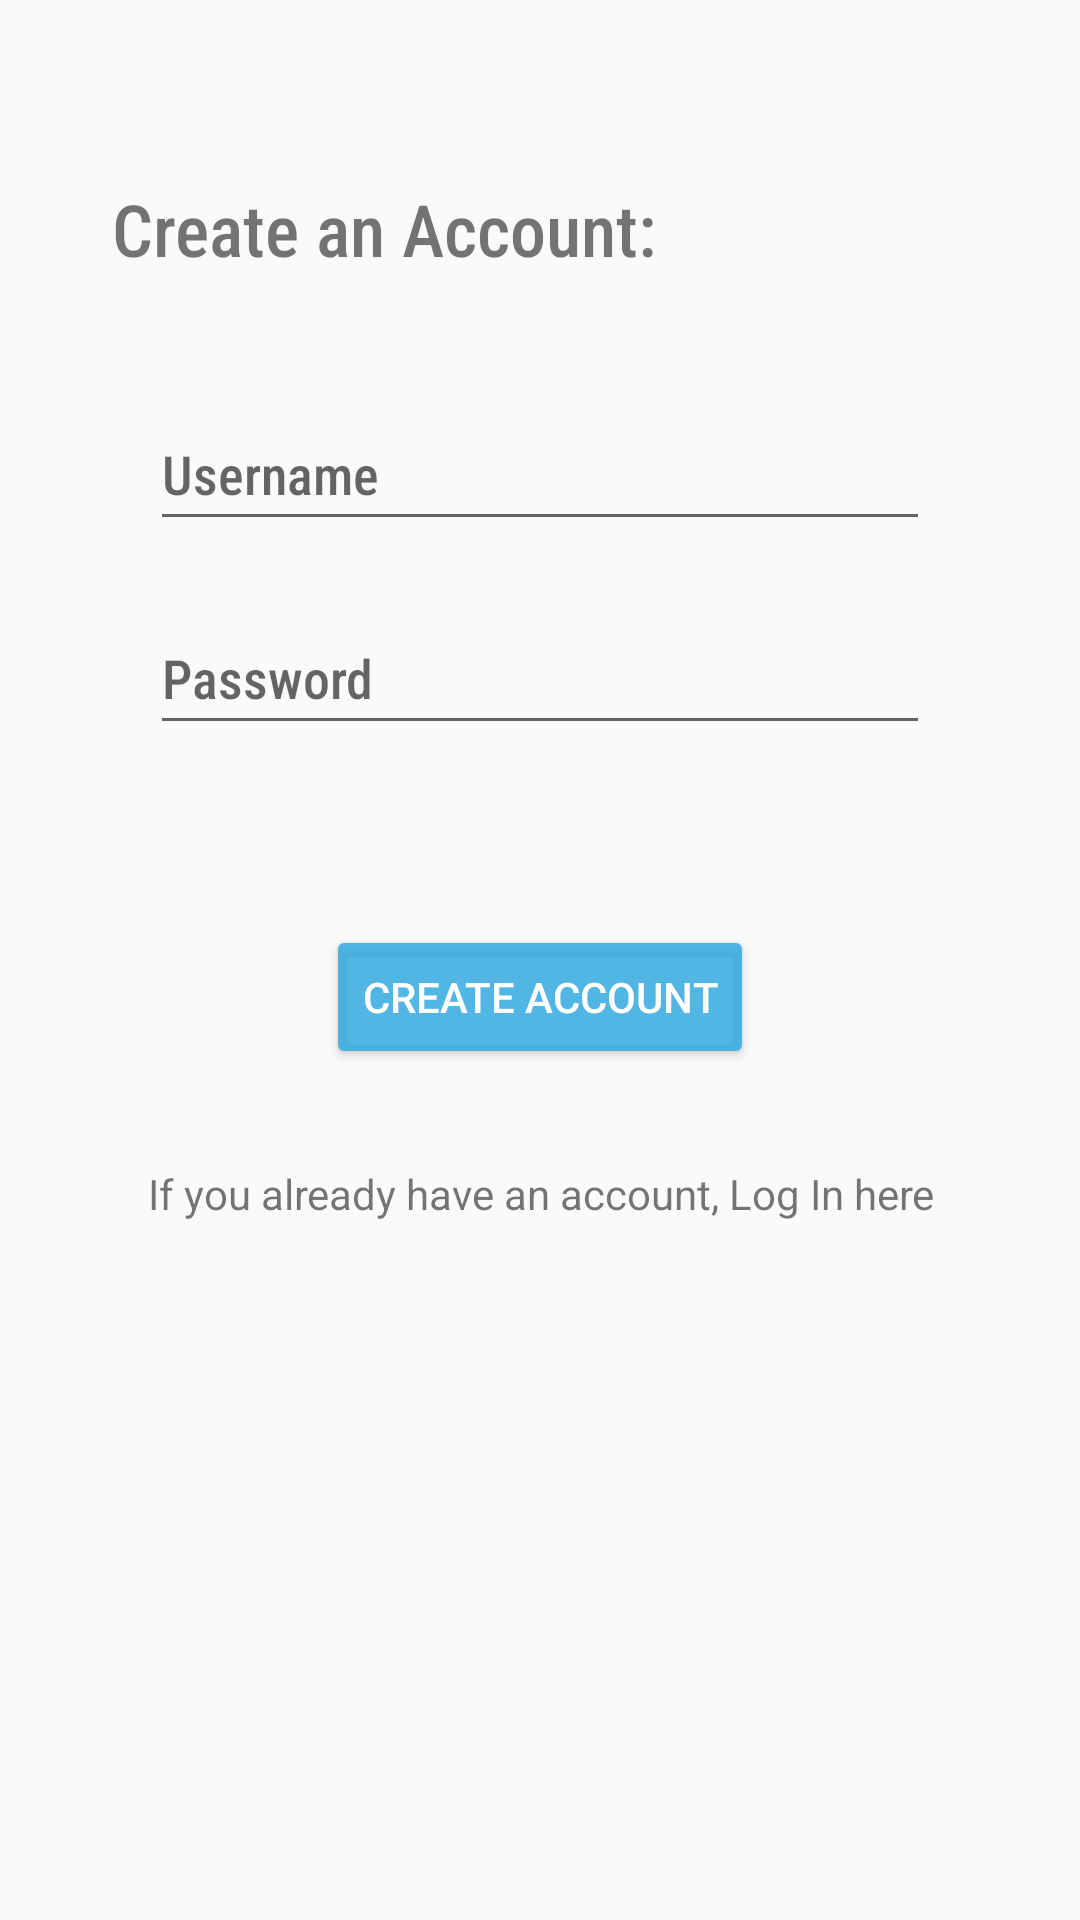

Here is an Android app screen rendered from its layout file. Give the layout XML and the strings, colors and styles it references.
<!-- AndroidManifest.xml: application theme Theme.InitImageCapture -->
<!-- res/layout/activity_sign_up.xml -->
<?xml version="1.0" encoding="utf-8"?>
<androidx.constraintlayout.widget.ConstraintLayout xmlns:android="http://schemas.android.com/apk/res/android"
    xmlns:app="http://schemas.android.com/apk/res-auto"
    xmlns:tools="http://schemas.android.com/tools"
    android:layout_width="match_parent"
    android:layout_height="match_parent"
    tools:context=".SignUp">

    <com.google.android.material.textfield.TextInputEditText
        android:id="@+id/textField_username"
        android:layout_width="match_parent"
        android:layout_height="wrap_content"
        android:layout_marginStart="50dp"
        android:layout_marginTop="40dp"
        android:layout_marginEnd="50dp"
        android:fontFamily="sans-serif-condensed-medium"
        android:hint="@string/username"
        android:minHeight="48dp"
        app:layout_constraintEnd_toEndOf="parent"
        app:layout_constraintHorizontal_bias="0.0"
        app:layout_constraintStart_toStartOf="parent"
        app:layout_constraintTop_toBottomOf="@+id/createAccount" />

    <Button
        android:id="@+id/button_signUp"
        style="@style/Widget.AppCompat.Button.Colored"
        android:layout_width="wrap_content"
        android:layout_height="wrap_content"
        android:layout_marginTop="60dp"
        android:backgroundTint="#D32EA9DF"
        android:text="@string/create_account"
        app:layout_constraintEnd_toEndOf="parent"
        app:layout_constraintStart_toStartOf="parent"
        app:layout_constraintTop_toBottomOf="@+id/textField_password" />

    <com.google.android.material.textfield.TextInputEditText
        android:id="@+id/textField_password"
        android:layout_width="match_parent"
        android:layout_height="wrap_content"
        android:layout_marginStart="50dp"
        android:layout_marginTop="20dp"
        android:layout_marginEnd="50dp"
        android:fontFamily="sans-serif-condensed-medium"
        android:hint="@string/password"
        android:minHeight="48dp"
        app:layout_constraintEnd_toEndOf="parent"
        app:layout_constraintHorizontal_bias="0.0"
        app:layout_constraintStart_toStartOf="parent"
        app:layout_constraintTop_toBottomOf="@+id/textField_username" />

    <TextView
        android:id="@+id/textView_alreadyUser"
        android:layout_width="wrap_content"
        android:layout_height="wrap_content"
        android:layout_marginTop="32dp"
        android:text="@string/alreadyUser"
        app:layout_constraintEnd_toEndOf="parent"
        app:layout_constraintHorizontal_bias="0.506"
        app:layout_constraintStart_toStartOf="parent"
        app:layout_constraintTop_toBottomOf="@+id/button_signUp" />

    <TextView
        android:id="@+id/createAccount"
        android:layout_width="wrap_content"
        android:layout_height="wrap_content"
        android:layout_marginTop="60dp"
        android:fontFamily="sans-serif-condensed-medium"
        android:text="@string/create_an_account"
        android:textSize="24sp"
        app:layout_constraintEnd_toEndOf="parent"
        app:layout_constraintHorizontal_bias="0.21"
        app:layout_constraintStart_toStartOf="parent"
        app:layout_constraintTop_toTopOf="parent" />

</androidx.constraintlayout.widget.ConstraintLayout>
<!-- resources referenced by this layout -->
<resources>
  <string name="alreadyUser">If you already have an account, Log In here</string>
  <string name="create_account">Create Account</string>
  <string name="create_an_account">Create an Account:</string>
  <string name="password">Password</string>
  <string name="username">Username</string>
  <style name="Theme.InitImageCapture" parent="Theme.AppCompat.Light.NoActionBar">
          
          <item name="colorPrimary">@color/teal_200</item>
          <item name="colorPrimaryVariant">@color/teal_200</item>
          <item name="colorOnPrimary">@color/black</item>
          
          <item name="colorSecondary">@color/teal_200</item>
          <item name="colorSecondaryVariant">@color/teal_700</item>
          <item name="colorOnSecondary">@color/black</item>
          
          <item name="android:statusBarColor">@color/black</item>
          
      </style>
  <!-- not gathered from this repository: default colours our renderer supplied (Android Studio template values) -->
  <color name="teal_200">#FF03DAC5</color>
  <color name="teal_700">#FF018786</color>
  <color name="black">#FF000000</color>
</resources>
